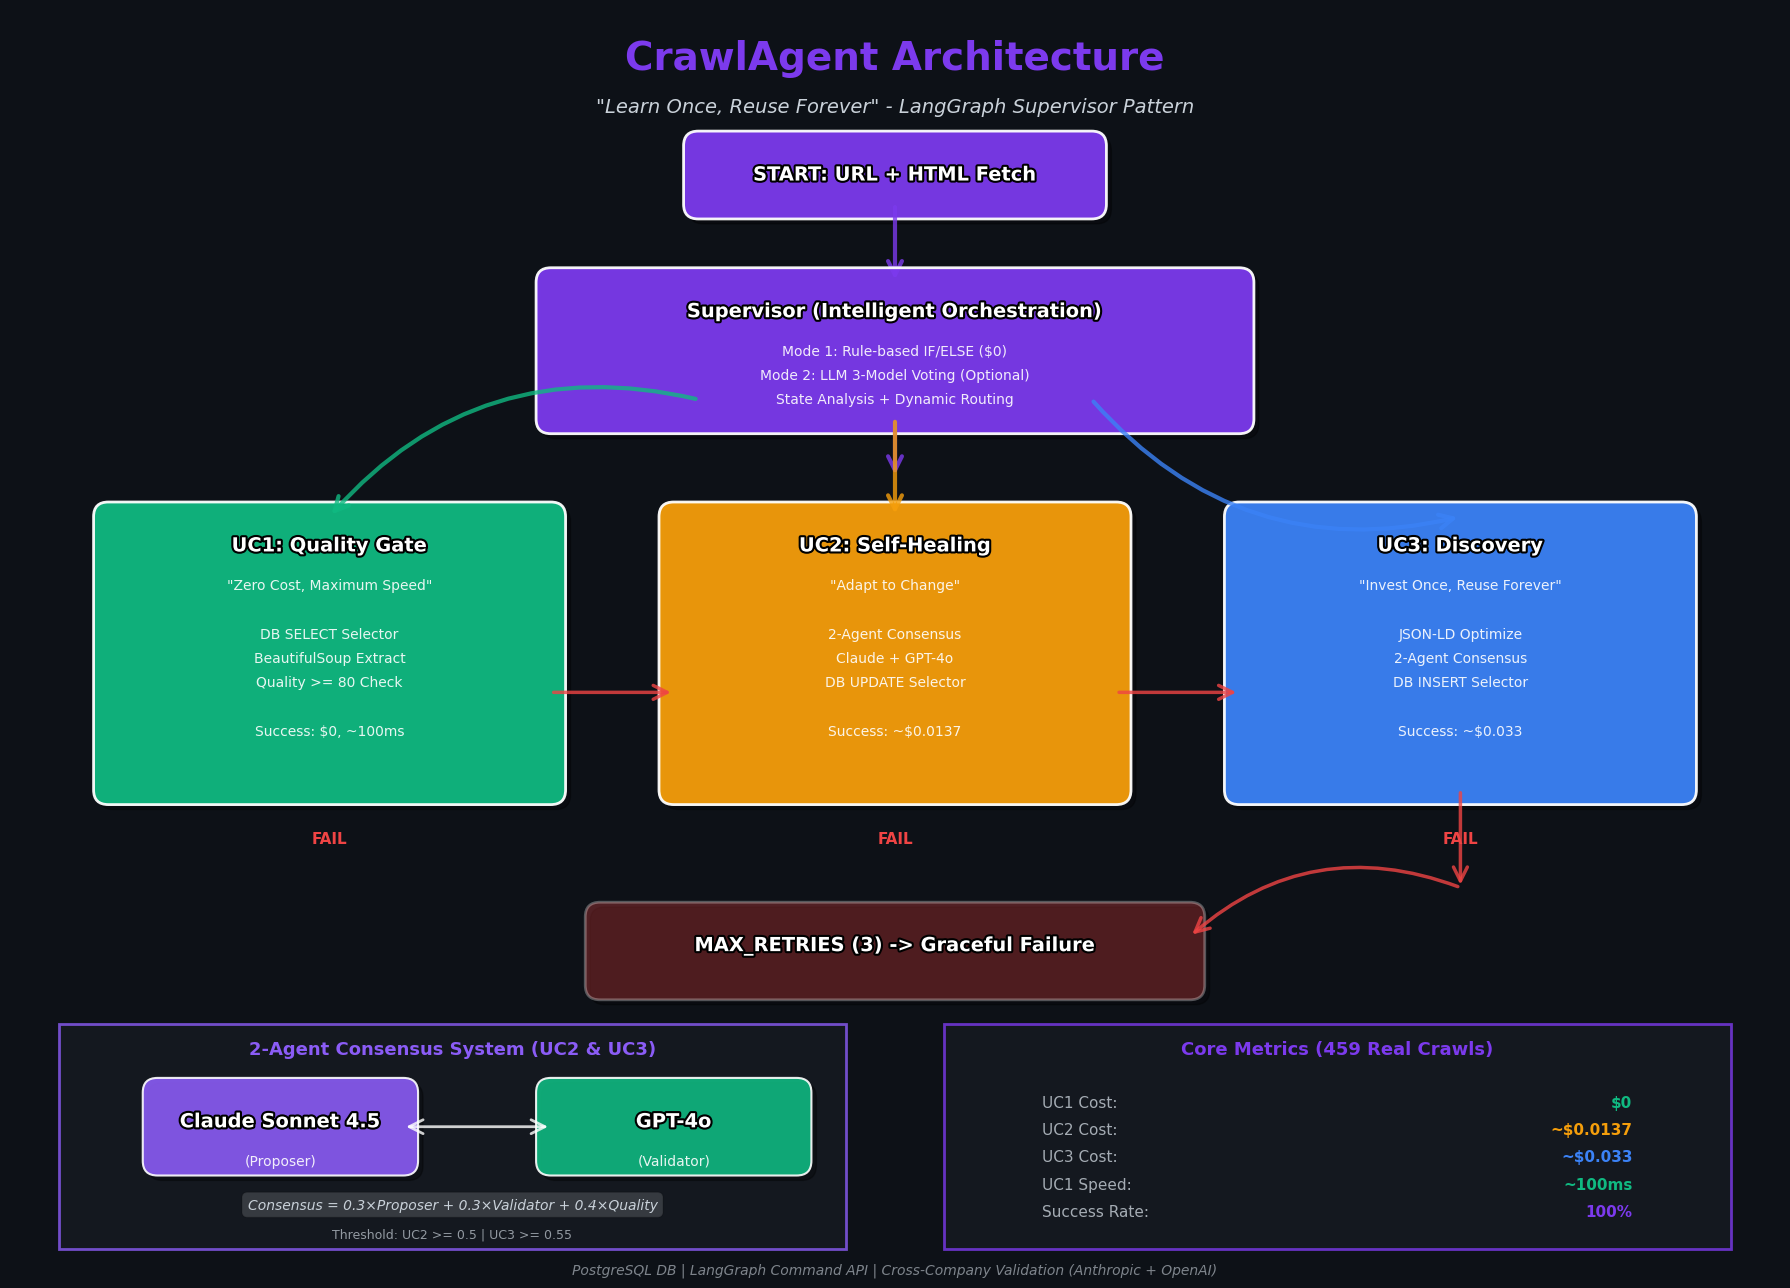

This chart was generated by the following Python code: (Note: this script raises an exception after producing the figure.)
"""
CrawlAgent Architecture Diagram Generator v2
실제 구현을 기반으로 한 아키텍처 다이어그램 생성 (개선된 가독성)
"""

import matplotlib.pyplot as plt
from matplotlib.patches import FancyBboxPatch, FancyArrowPatch, Rectangle
import matplotlib.patheffects as path_effects

# 한글 폰트 설정
plt.rcParams['font.family'] = 'AppleGothic'
plt.rcParams['axes.unicode_minus'] = False

# Figure 생성 - GitHub Dark 테마
fig, ax = plt.subplots(1, 1, figsize=(18, 13), facecolor='#0d1117')
ax.set_xlim(0, 18)
ax.set_ylim(0, 13)
ax.axis('off')
ax.set_facecolor('#0d1117')

# 색상 팔레트 (더 선명하게)
COLORS = {
    'supervisor': '#7c3aed',
    'uc1': '#10b981',
    'uc2': '#f59e0b',
    'uc3': '#3b82f6',
    'agent': '#8b5cf6',
    'failure': '#ef4444',
    'bg': '#161b22',
    'text': '#c9d1d9',
    'border': '#30363d',
}

def draw_box(x, y, w, h, color, label, sublabels=None, alpha=0.95, border_width=2):
    """깔끔한 박스 그리기"""
    # 배경 그림자
    shadow = FancyBboxPatch((x+0.05, y-0.05), w, h, boxstyle="round,pad=0.15",
                           facecolor='black', alpha=0.3, zorder=1)
    ax.add_patch(shadow)

    # 메인 박스
    box = FancyBboxPatch((x, y), w, h, boxstyle="round,pad=0.15",
                        facecolor=color, edgecolor='white',
                        linewidth=border_width, alpha=alpha, zorder=2)
    ax.add_patch(box)

    # 라벨
    txt = ax.text(x + w/2, y + h - 0.3, label, ha='center', va='center',
                  fontsize=14, fontweight='bold', color='white', zorder=3)
    txt.set_path_effects([path_effects.withStroke(linewidth=3, foreground='black')])

    # 서브 라벨들
    if sublabels:
        y_offset = y + h - 0.7
        for sublabel in sublabels:
            txt = ax.text(x + w/2, y_offset, sublabel, ha='center', va='center',
                         fontsize=10, color='white', alpha=0.9, zorder=3)
            y_offset -= 0.25

def draw_arrow(x1, y1, x2, y2, color, style='->', width=3, curved=False):
    """화살표 그리기"""
    if curved:
        arrow = FancyArrowPatch((x1, y1), (x2, y2),
                               arrowstyle=style, mutation_scale=25,
                               linewidth=width, color=color, alpha=0.8,
                               connectionstyle="arc3,rad=0.3", zorder=2)
    else:
        arrow = FancyArrowPatch((x1, y1), (x2, y2),
                               arrowstyle=style, mutation_scale=25,
                               linewidth=width, color=color, alpha=0.8, zorder=2)
    ax.add_patch(arrow)

# ============================================================================
# 1. Title
# ============================================================================
ax.text(9, 12.5, 'CrawlAgent Architecture', ha='center', va='center',
        fontsize=28, fontweight='bold', color=COLORS['supervisor'])
ax.text(9, 12, '"Learn Once, Reuse Forever" - LangGraph Supervisor Pattern',
        ha='center', va='center', fontsize=14, style='italic', color=COLORS['text'])

# ============================================================================
# 2. Start
# ============================================================================
draw_box(7, 11, 4, 0.6, COLORS['supervisor'], 'START: URL + HTML Fetch')
draw_arrow(9, 11, 9, 10.2, COLORS['supervisor'])

# ============================================================================
# 3. Supervisor (2-Mode)
# ============================================================================
draw_box(5.5, 8.8, 7, 1.4, COLORS['supervisor'],
         'Supervisor (Intelligent Orchestration)',
         ['Mode 1: Rule-based IF/ELSE ($0)',
          'Mode 2: LLM 3-Model Voting (Optional)',
          'State Analysis + Dynamic Routing'])

draw_arrow(9, 8.8, 9, 8.2, COLORS['supervisor'])

# ============================================================================
# 4. UC1, UC2, UC3 (깔끔한 3단 구성)
# ============================================================================

# UC1 - Quality Gate
draw_box(1, 5, 4.5, 2.8, COLORS['uc1'],
         'UC1: Quality Gate',
         ['"Zero Cost, Maximum Speed"',
          '',
          'DB SELECT Selector',
          'BeautifulSoup Extract',
          'Quality >= 80 Check',
          '',
          'Success: $0, ~100ms'])

# UC2 - Self-Healing
draw_box(6.75, 5, 4.5, 2.8, COLORS['uc2'],
         'UC2: Self-Healing',
         ['"Adapt to Change"',
          '',
          '2-Agent Consensus',
          'Claude + GPT-4o',
          'DB UPDATE Selector',
          '',
          'Success: ~$0.0137'])

# UC3 - Discovery
draw_box(12.5, 5, 4.5, 2.8, COLORS['uc3'],
         'UC3: Discovery',
         ['"Invest Once, Reuse Forever"',
          '',
          'JSON-LD Optimize',
          '2-Agent Consensus',
          'DB INSERT Selector',
          '',
          'Success: ~$0.033'])

# Arrows from Supervisor to UCs
draw_arrow(7, 9, 3.25, 7.8, COLORS['uc1'], curved=True)
draw_arrow(9, 8.8, 9, 7.8, COLORS['uc2'])
draw_arrow(11, 9, 14.75, 7.8, COLORS['uc3'], curved=True)

# ============================================================================
# 5. Fallback Chain
# ============================================================================
# UC1 -> UC2
ax.text(3.25, 4.5, 'FAIL', ha='center', va='center',
        fontsize=11, fontweight='bold', color=COLORS['failure'])
draw_arrow(5.5, 6, 6.75, 6, COLORS['failure'], style='->', width=2.5)

# UC2 -> UC3
ax.text(9, 4.5, 'FAIL', ha='center', va='center',
        fontsize=11, fontweight='bold', color=COLORS['failure'])
draw_arrow(11.25, 6, 12.5, 6, COLORS['failure'], style='->', width=2.5)

# UC3 -> Failure
ax.text(14.75, 4.5, 'FAIL', ha='center', va='center',
        fontsize=11, fontweight='bold', color=COLORS['failure'])
draw_arrow(14.75, 5, 14.75, 4, COLORS['failure'], style='->', width=2.5)

# ============================================================================
# 6. Graceful Failure
# ============================================================================
draw_box(6, 3, 6, 0.7, COLORS['failure'],
         'MAX_RETRIES (3) -> Graceful Failure', alpha=0.3)

draw_arrow(14.75, 4, 12, 3.5, COLORS['failure'], curved=True, width=2.5)

# ============================================================================
# 7. 2-Agent Consensus Detail (왼쪽 하단)
# ============================================================================
# 박스 배경
consensus_bg = Rectangle((0.5, 0.3), 8, 2.3, facecolor=COLORS['bg'],
                         edgecolor=COLORS['agent'], linewidth=2, alpha=0.8)
ax.add_patch(consensus_bg)

ax.text(4.5, 2.35, '2-Agent Consensus System (UC2 & UC3)',
        ha='center', va='center', fontsize=13, fontweight='bold', color=COLORS['agent'])

# Proposer
draw_box(1.5, 1.2, 2.5, 0.7, COLORS['agent'],
         'Claude Sonnet 4.5', ['(Proposer)'], alpha=0.9, border_width=1.5)

# Validator
draw_box(5.5, 1.2, 2.5, 0.7, COLORS['uc1'],
         'GPT-4o', ['(Validator)'], alpha=0.9, border_width=1.5)

# Arrow between
draw_arrow(4, 1.55, 5.5, 1.55, 'white', style='<->', width=2)

# Formula
ax.text(4.5, 0.75, 'Consensus = 0.3×Proposer + 0.3×Validator + 0.4×Quality',
        ha='center', va='center', fontsize=10, style='italic',
        bbox=dict(boxstyle='round,pad=0.4', facecolor='white', alpha=0.15),
        color=COLORS['text'])
ax.text(4.5, 0.45, 'Threshold: UC2 >= 0.5 | UC3 >= 0.55',
        ha='center', va='center', fontsize=9, color=COLORS['text'], alpha=0.7)

# ============================================================================
# 8. Key Metrics (오른쪽 하단)
# ============================================================================
metrics_bg = Rectangle((9.5, 0.3), 8, 2.3, facecolor=COLORS['bg'],
                       edgecolor=COLORS['supervisor'], linewidth=2, alpha=0.8)
ax.add_patch(metrics_bg)

ax.text(13.5, 2.35, 'Core Metrics (459 Real Crawls)',
        ha='center', va='center', fontsize=13, fontweight='bold', color=COLORS['supervisor'])

metrics = [
    ('UC1 Cost', '$0', COLORS['uc1']),
    ('UC2 Cost', '~$0.0137', COLORS['uc2']),
    ('UC3 Cost', '~$0.033', COLORS['uc3']),
    ('UC1 Speed', '~100ms', COLORS['uc1']),
    ('Success Rate', '100%', COLORS['supervisor']),
]

y_pos = 1.8
for label, value, color in metrics:
    ax.text(10.5, y_pos, f'{label}:', ha='left', va='center',
            fontsize=11, color=COLORS['text'], alpha=0.8)
    ax.text(16.5, y_pos, value, ha='right', va='center',
            fontsize=11, fontweight='bold', color=color)
    y_pos -= 0.28

# ============================================================================
# 9. Footer
# ============================================================================
ax.text(9, 0.08, 'PostgreSQL DB | LangGraph Command API | Cross-Company Validation (Anthropic + OpenAI)',
        ha='center', va='center', fontsize=10, color=COLORS['text'], alpha=0.6, style='italic')

# ============================================================================
# Save
# ============================================================================
plt.tight_layout()
plt.savefig('/Users/<user>/Desktop/Intern/crawlagent/docs/architecture_diagram.png',
            dpi=300, bbox_inches='tight', facecolor='#0d1117', edgecolor='none')
print("✅ Architecture diagram v2 saved: docs/architecture_diagram.png")
plt.close()
